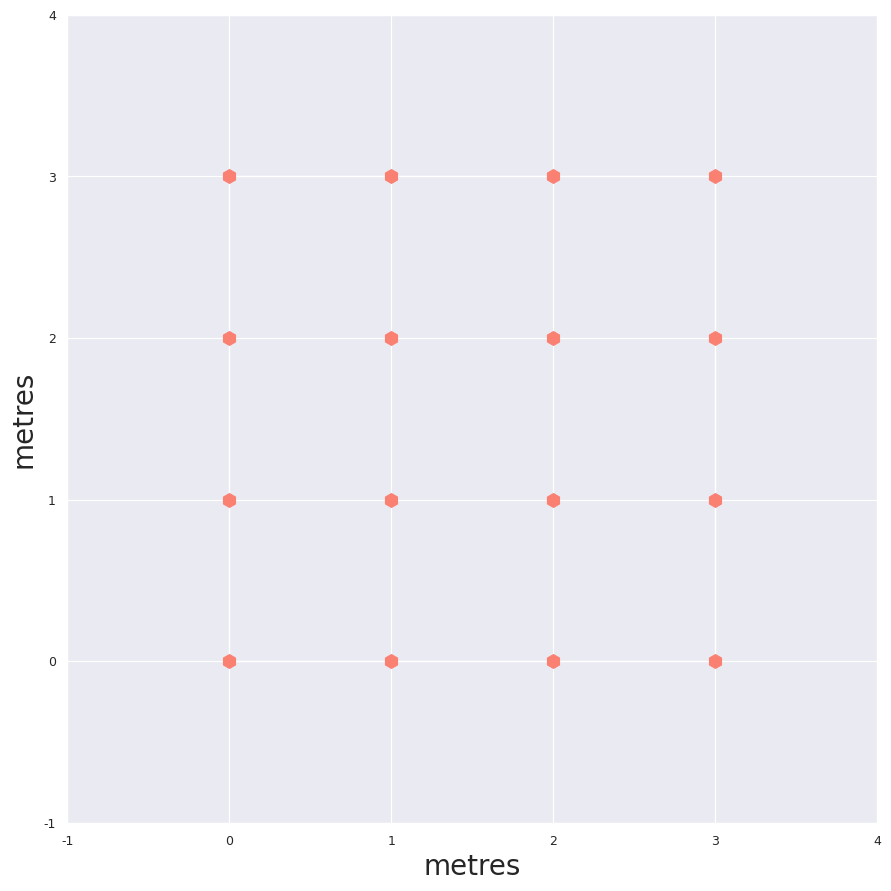
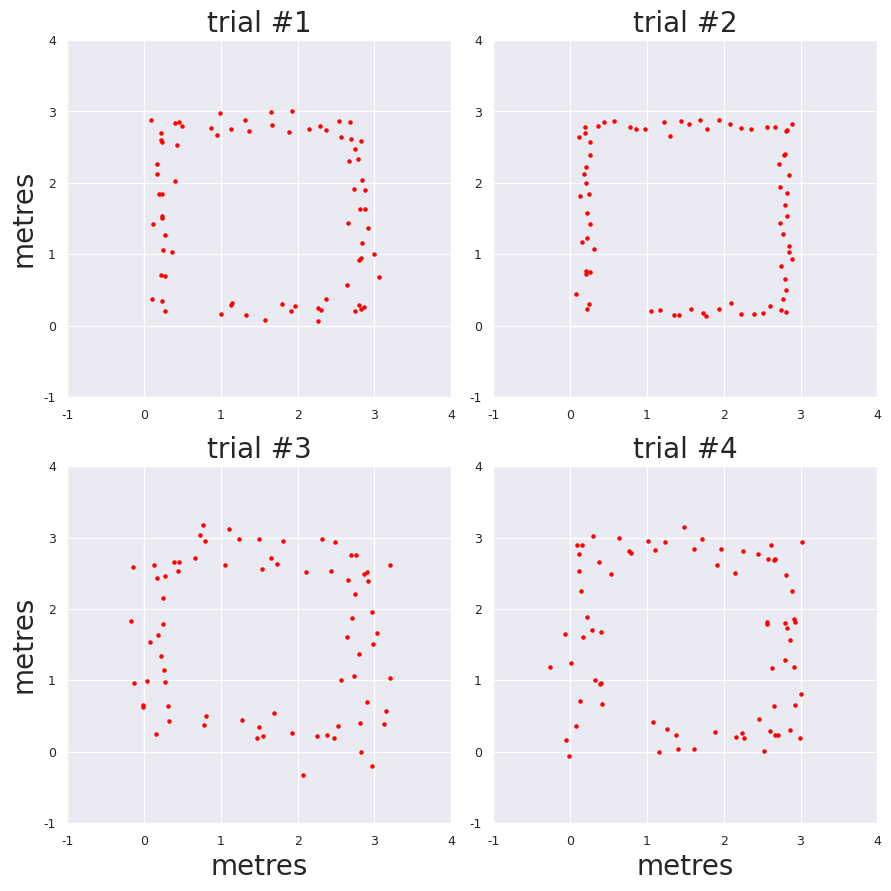

These figures' Python source, in order:
########################################################################################################################
# Authors:  Dan Iorga, Georgios Rizos, Georgios Theodorakis, Johannes Wiebe, Thomas Uriot
#
# BlindAid: HiPEDS CDT group project - cohort 2017 - Imperial College London
########################################################################################################################

import numpy as np
import matplotlib.pyplot as plt
import matplotlib.patches as patches
import seaborn as sns
from matplotlib import colors as mcolors

sns.set_style("darkgrid")
sns.set_context("paper")


if __name__ == "__main__":
    colors = dict(mcolors.BASE_COLORS, **mcolors.CSS4_COLORS)

    ####################################################################################################################
    # Position figure.
    ####################################################################################################################

    f, axes = plt.subplots(1, 1, figsize=(9, 9))
    palette_seed = np.linspace(0, 3, 10)
    palette_counter = 0

    cmap = sns.cubehelix_palette(start=palette_counter, light=1, as_cmap=True)
    axes.add_patch(patches.Rectangle((0, 0),
                                     3,
                                     3,
                                     fill=False,
                                     linewidth=1))
    axes.scatter(np.array([0, 0, 0, 0,
                           1, 1, 1, 1,
                           2, 2, 2, 2,
                           3, 3, 3, 3]),
                 np.array([0, 1, 2, 3,
                           0, 1, 2, 3,
                           0, 1, 2, 3,
                           0, 1, 2, 3]), s=100, marker="h", color=colors["salmon"])
    axes.set(xlim=(-1, 4), ylim=(-1, 4))
    axes.set_xlabel("metres", size=20)
    axes.set_ylabel("metres", size=20)
    axes.tick_params(labelsize=9)
    palette_counter += 1

    f.tight_layout()
    plt.show()

    ####################################################################################################################
    # Trajectory figure.
    ####################################################################################################################

    f, axes = plt.subplots(2, 2, figsize=(9, 9))
    palette_seed = np.linspace(0, 3, 10)
    palette_counter = 0

    axes[0, 0].add_patch(patches.Rectangle((0, 0),
                                           3,
                                           3,
                                           fill=False,
                                           linewidth=1))
    axes[0, 1].add_patch(patches.Rectangle((0, 0),
                                           3,
                                           3,
                                           fill=False,
                                           linewidth=1))
    axes[1, 0].add_patch(patches.Rectangle((0, 0),
                                           3,
                                           3,
                                           fill=False,
                                           linewidth=1))
    axes[1, 1].add_patch(patches.Rectangle((0, 0),
                                           3,
                                           3,
                                           fill=False,
                                           linewidth=1))

    trajectories = list()

    noise = [0.1, 0.05, 0.2, 0.15]
    for i in range(4):
        trajectories.append((np.concatenate([np.ones(20, dtype=np.float64) * 0.2 + np.random.randn(20) * noise[i],
                                             np.linspace(0.2, 2.8, 20) + np.random.randn(20) * noise[i],
                                             np.ones(20, dtype=np.float64) * 2.8 + np.random.randn(20) * noise[i],
                                             np.linspace(2.8, 1.02105263, 14) + np.random.randn(14) * noise[i]]),
                             np.concatenate([np.linspace(0.2, 2.8, 20) + np.random.randn(20) * noise[i],
                                             np.ones(20, dtype=np.float64) * 2.8 + np.random.randn(20) * noise[i],
                                             np.linspace(2.8, 0.2, 20) + np.random.randn(20) * noise[i],
                                             np.ones(14, dtype=np.float64) * 0.2 + np.random.randn(14) * noise[i]])))

    axes[0, 0].scatter(trajectories[0][0],
                       trajectories[0][1], marker=".", color=colors["red"])
    axes[0, 0].set(xlim=(-1, 4), ylim=(-1, 4))
    axes[0, 0].set_title("trial #1", fontsize=20)
    axes[0, 0].set_ylabel("metres", size=20)
    axes[0, 0].tick_params(labelsize=9)
    palette_counter += 1

    axes[0, 1].scatter(trajectories[1][0],
                       trajectories[1][1], marker=".", color=colors["red"])
    axes[0, 1].set(xlim=(-1, 4), ylim=(-1, 4))
    axes[0, 1].set_title("trial #2", fontsize=20)
    axes[0, 1].tick_params(labelsize=9)
    palette_counter += 1

    axes[1, 0].scatter(trajectories[2][0],
                       trajectories[2][1], marker=".", color=colors["red"])
    axes[1, 0].set(xlim=(-1, 4), ylim=(-1, 4))
    axes[1, 0].set_title("trial #3", fontsize=20)
    axes[1, 0].set_xlabel("metres", size=20)
    axes[1, 0].set_ylabel("metres", size=20)
    axes[1, 0].tick_params(labelsize=9)
    palette_counter += 1

    axes[1, 1].scatter(trajectories[3][0],
                       trajectories[3][1], marker=".", color=colors["red"])
    axes[1, 1].set(xlim=(-1, 4), ylim=(-1, 4))
    axes[1, 1].set_title("trial #4", fontsize=20)
    axes[1, 1].set_xlabel("metres", size=20)
    axes[1, 1].tick_params(labelsize=9)
    palette_counter += 1

    f.tight_layout()
    plt.show()
